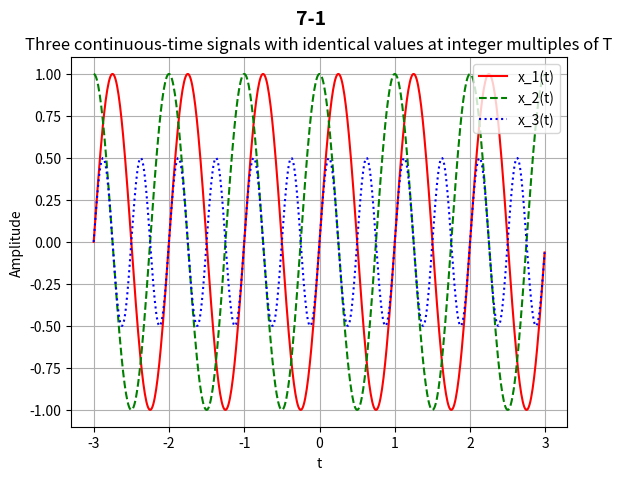
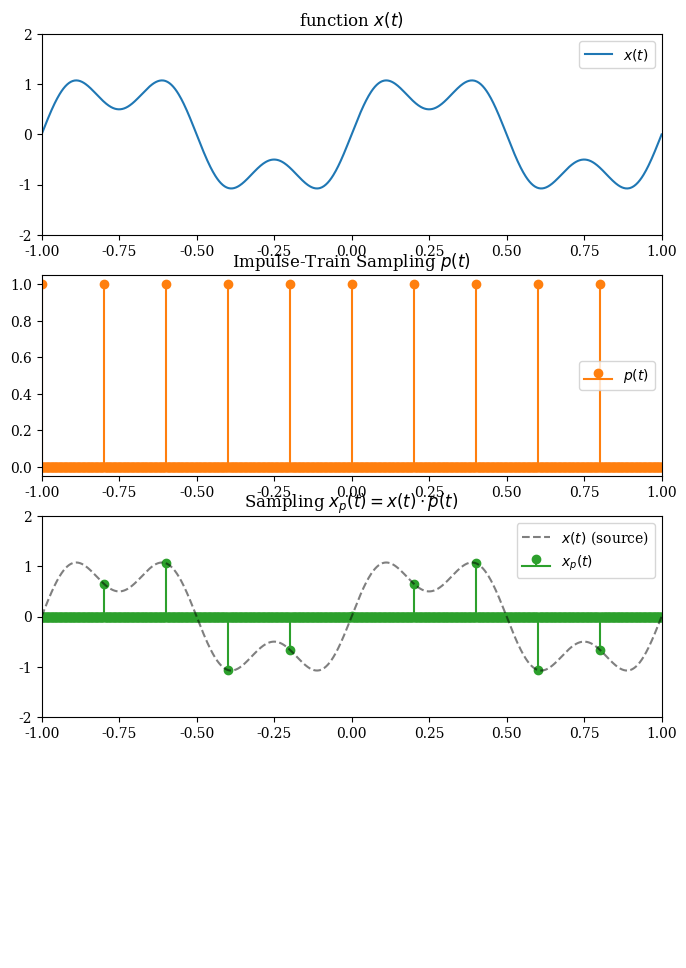

Recreate these plots in Python, in order. (Note: this script raises an exception after producing the figures.)
# %% [markdown]
# <h1 style="text-align:right;">فصل هفتم: نمونه برداری</h1>
# <h2 style="text-align:right; direction: rtl;">مقدمه</h2>
# 
# <div style="text-align:right; direction: rtl;">
#   در شرایط معینی با دانستن مقادیر لحظه ای یا نمونه های گرفته شده در زمانهای متساوی الفاصله از یک سیگنال پیوسته در زمان، میتوان آن سیگنال را به طور کامل نمایش داد یا بازسازی کرد. این خاصیت نسبتاً عجیب از یک اصل اساسی به نام قضیه نمونه برداری نتیجه گرفته میشود. این قضیه بسیار مهم و مفید است. برای مثال از این قضیه در تصویرهای متحرک استفاده میشود که از یک رشته فریم تشکیل شده اند و هر کدام نمایی لحظه ای (یعنی نمونه برداری زمانی از رخدادی هستند که پیوسته تغییر میکند). اگر این نمونه ها را پشت سر هم و با سرعت کافی مشاهده کنیم، نمایش دقیقی از رخداد اصلی را درک میکنیم. مثال دیگر عکس است که از شبکه ظریفی از نقاط تشکیل شده و هر نقطه با نمونه ای از یک تصویر پیوسته در مکان متناظر ست. اگر این نمونه ها به اندازه کافی به هم نزدیک باشند، عکس پیوسته به نظر می رسد، هر چند زیر ذره بین وجود نقطه های منفصل آشکار می شود. بیشتر اهمیت قضیه نمونه برداری در نقش واسطه ای آن بین سیگنالهای پیوسته در زمان و سیگنالهای گسسته در زمان است. در این فصل خواهیم دید که امکان نمایش کامل یک سیگنال پیوسته در زمان به وسیله نمونه های آن در شرایط معین مکانیسمی برای نمایش سیگنالهای پیوسته در زمان به وسیله گسسته در زمان به دست می دهد. در بسیاری از موارد پردازش سیگنالهای گسسته در زمان با انعطاف بیشتری انجام می شود و غالباً به پردازش سیگنالهای پیوسته در زمان ترجیح داده می شود. این امر تا حد زیادی از گسترش چشمگیر تکنولوژی دیجیتال در چند دهه اخیر ناشی شده است. این تکنولوژی سیستمهای ارزان، سبک، برنامه پذیر، و قابل بازسازی را به همراه داشته است. بنابراین مفهوم نمونه برداری راه بسیار جالب و پر استفاده ای برای استفاده از تکنولوژی گسسته در زمان برای ساختن سیستمهای پردازش سیگنالهای پیوسته در زمان در پیش پایمان می گذارد. با نمونه برداری سیگنال پیوسته در زمان را به یک سیگنال گسسته در زمان تبدیل میکنیم.
# </div>
# 
# 
# <br>
# 
# <div style="text-align:right; direction: rtl;">
#   سیگنال گسسته در زمان را با یک سیستم گسسته در زمان پردازش میکنیم و سپس آن را دوباره به صورت پیوسته در زمان در می آوریم. در بحث زیر مفهوم نمونه برداری و فرایند بازسازی سیگنال پیوسته در زمان از روی نمونه های آن را معرفی میکنیم. در این بحث هم شرایط لازم برای امکان بازسازی یک سیگنال از نمونه هایش را تشخیص می دهیم و هم میبینیم که در صورت ارضا نشدن این شرایط چه پیش می آید. سپس پردازش سیگنالهای پیوسته در زمانی را که با نمونه گیری به سیگنالهای گسسته در زمان تبدیل شده اند در نظر میگیریم. سرانجام نمونه برداری از سیگنالهای گسسته در زمان و مفاهیم تخمین و درونیایی را مورد بررسی قرار میدهیم.
# </div>
# <br>
# <h2 style="text-align:right; direction: rtl; margin-bottom: 5px;">1. نمایش سیگنال پیوسته در زمان توسط نمونه‌های آن:</h2>
# <h2 style="text-align:right; direction: rtl; margin-top: 0; margin-bottom: 10px;">قضیه نمونه برداری</h2>
# <br>
# <div style="text-align:right; direction: rtl; line-height: 1.6;">
#   در حالت کلی انتظار نداریم که بدون وجود شرایط یا اطلاعات اضافی سیگنالی به طور یکتا توسط رشته ای از نمونه های متساوی الفاصله اش مشخص شود. برای مثال شکل ۷-۱ سه سیگنال پیوسته در زمان متفاوت را نشان می دهد که مقادیرشان در مضارب صحیح T یکسان است ؛ یعنی 
#  <div style="text-align:center; direction: rtl;">
#   x<sub>1</sub>(kT) = x<sub>2</sub>(kT) = x<sub>3</sub>(kT)
# </div>
#   واضح است که تعداد سیگنالهایی که نمونه های مشابهی تولید میکنند بینهایت است. ولی خواهیم دید که اگر باند یک سیگنال محدود باشد، یعنی تبدیل فوریه آن در خارج یک باند فرکانسی محدود صفر باشد، و اگر نمونه ها به حد کافی به هم نزدیک باشند آنگاه نمونه ها به طور یکتا سیگنال را مشخص میکنند، و می توان سیگنال را به طور کامل بازسازی کرد. نزدیکی نمونه ها با بزرگترین فرکانس موجود در سیگنال ارتباط دارد. این گزاره را قضیه نمونه برداری مینامند و در کاربردهای عملی روشهای تحلیل سیگنالها و سیستمها اهمیتی شایان دارد.
# </div>

# %%
import numpy as np
import matplotlib.pyplot as plt

# تعریف پارامترها
T = 1
t = np.arange(-3*T, 3*T, 0.01)

# تعریف سیگنال‌ها
x1 = np.sin(2 * np.pi * t / T)
x2 = np.cos(2 * np.pi * t / T)
x3 = np.sin(2 * np.pi * t / T) * np.cos(2 * np.pi * t / T)

# رسم سیگنال‌ها
plt.plot(t, x1, 'r', label='x_1(t)')
plt.plot(t, x2, '--g', label='x_2(t)')
plt.plot(t, x3, ':b', label='x_3(t)')

# تنظیمات نمودار
plt.xlabel('t')
plt.ylabel('Amplitude')
plt.title('Three continuous-time signals with identical values at integer multiples of T')
plt.suptitle('7-1', fontsize=14, fontweight='bold')
plt.legend()
plt.grid(True)
plt.show()


# %% [markdown]
# <h2 style="text-align:right; direction: rtl;">نمونه‌برداری با قطار ضربه</h2>
# <div style="text-align:right; direction: rtl;">
#     برای بیان قضیه نمونه‌برداری به راه مناسبی برای بیان نمونه‌های یک سیگنال پیوسته در زمان در فاصله‌های مساوی نیاز داریم. 
#     یک راه مناسب برای انجام این کار استفاده از حاصل‌ضرب یک قطار ضربه متناوب و سیگنال پیوسته در زمان 
#     <b>x(t)</b> است. این فرآیند، که نمونه‌برداری با قطار ضربه نام دارد، در رابطه زیر تعریف می‌شود:
# </div>
# 
# $$
# x_p(t) = x(t) \cdot p(t)
# $$
# 
# <div style="text-align:right; direction: rtl;">
#     که در آن:
# </div>
# 
# $$
# p(t) = \sum_{{n=-\infty}}^{{\infty}} \delta(t - nT)
# $$
# 
# <div style="text-align:right; direction: rtl;">
#     و فرکانس نمونه‌برداری به صورت زیر تعریف می‌شود:
# </div>
# 
# $$
# \Omega_s = \frac{{2\pi}}{{T}}
# $$
# 

# %%
import numpy as np
import matplotlib.pyplot as plt
import matplotlib.patches as mpatches
import matplotlib.image as mpimg

# تنظیمات کلی برای شکل
plt.rcParams.update({
    "text.usetex": False,  # غیرفعال کردن LaTeX
    "font.family": "serif",
    "axes.grid": False
})

# 1. تعریف تابع اصلی x(t)
t = np.linspace(-1, 1, 1000)
x_t = np.sin(2 * np.pi * t) + 0.5 * np.sin(6 * np.pi * t)

# 2. تعریف قطار ضربه p(t)
T = 0.2  # فاصله نمونه‌برداری
p_t = np.zeros_like(t)
p_t[::int(len(t) * T / (t[-1] - t[0]))] = 1  # ضربه‌ها در فواصل T

# 3. نتیجه نمونه‌برداری x_p(t)
x_p_t = x_t * p_t

# رسم نمودارها
fig, axs = plt.subplots(4, 1, figsize=(8, 12))  # تغییر اندازه شکل

# نمودار 1: x(t)
axs[0].plot(t, x_t, label=r"$x(t)$")
axs[0].set_title("function $x(t)$")
axs[0].set_xlim(-1, 1)
axs[0].set_ylim(-2, 2)
axs[0].legend()

# نمودار 2: p(t)
axs[1].stem(t, p_t, linefmt='C1-', markerfmt='C1o', basefmt='C1-', label=r"$p(t)$")
axs[1].set_title("Impulse-Train Sampling $p(t)$")
axs[1].set_xlim(-1, 1)
axs[1].legend()

# نمودار 3: x_p(t) = x(t) * p(t)
axs[2].stem(t, x_p_t, linefmt='C2-', markerfmt='C2o', basefmt='C2-', label=r"$x_p(t)$")
axs[2].plot(t, x_t, 'k--', alpha=0.5, label=r"$x(t)$ (source)")
axs[2].set_title(r"Sampling $x_p(t) = x(t) \cdot p(t)$")
axs[2].set_xlim(-1, 1)
axs[2].set_ylim(-2, 2)
axs[2].legend()

# نمودار 4: نمایش تصویر به جای بلوک دیاگرام
axs[3].axis('off')

# بارگذاری تصویر و نمایش آن
img = mpimg.imread('diagram0.png')  # اطمینان حاصل کنید که نام فایل درست است و در مسیر قرار دارد
axs[3].imshow(img)
axs[3].set_title('System Diagram')

plt.subplots_adjust(hspace=0.5, wspace=0.5)

# نمایش نمودار
plt.show()


# %% [markdown]
# 


